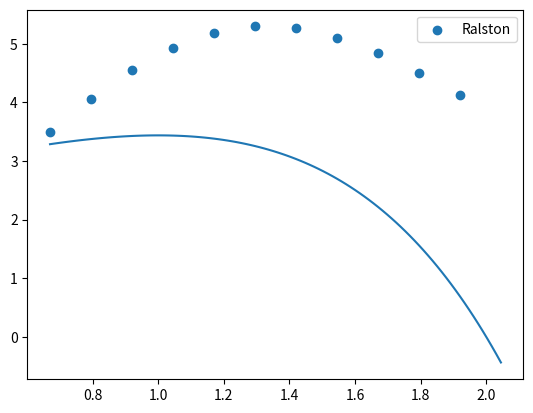

Here is the Python script that generated this plot:
'''

Use o método de Ralston para aproximar a solução do pvi.

y′=2.53y(1−x)+2.14x+0.63,y(1.28)=1.03.

Use tamanho do passo h=0.125 e realize 10 iterações.

'''
import matplotlib.pyplot as plt
import numpy as np
# y' = 2.53y(1−x)+2.14x+0.63, y(1.28) = 1.03
# possui única solução pelo EXU

x0, y0 = 0.67,3.49
h = 0.125 # tamanho do passo
n = 11

def f(x, y):
    return 1.9*y*(1-x) + 1.18*x + 1.77

def solucao(x):
    return np.e**x*(2.53 - 1.265*x)

def ralston(f, x0, y0, h, n):
    x = {i: x0 + i * h for i in range(n)}
    y = {0: y0}
    for k in range(n - 1):
        m1 = f(x[k], y[k])
        m2 = f(x[k] + (3/4)*h, y[k] + m1 * (3/4)*h)
        y[k + 1] = y[k] + (h / 3) * (1 * m1 + 2 * m2) # <- fórmula do método de Ralston
    return x, y

rxs, rys = ralston(f, x0, y0, h, n)
rx = [v for _, v in rxs.items()]
ry = [v for _, v in rys.items()]

for i in range(len(ry)):
    print("y{} = {}".format(i,ry[i]))

t = np.linspace(x0, x0 + n * h, 100)

plt.scatter(rx, ry, label="Ralston")
plt.plot(t, solucao(t))
plt.legend()
plt.show()
'''
y0 = 1.03
y1 = 1.3368042531683595
y2 = 1.5881204035192216
y3 = 1.773405324712674
y4 = 1.8909379426440138
y5 = 1.9465132030262926
y6 = 1.9510585734926642
y7 = 1.9179001788655372
y8 = 1.860326013908565
y9 = 1.7898556926161244
y10 = 1.7153434777022205
'''